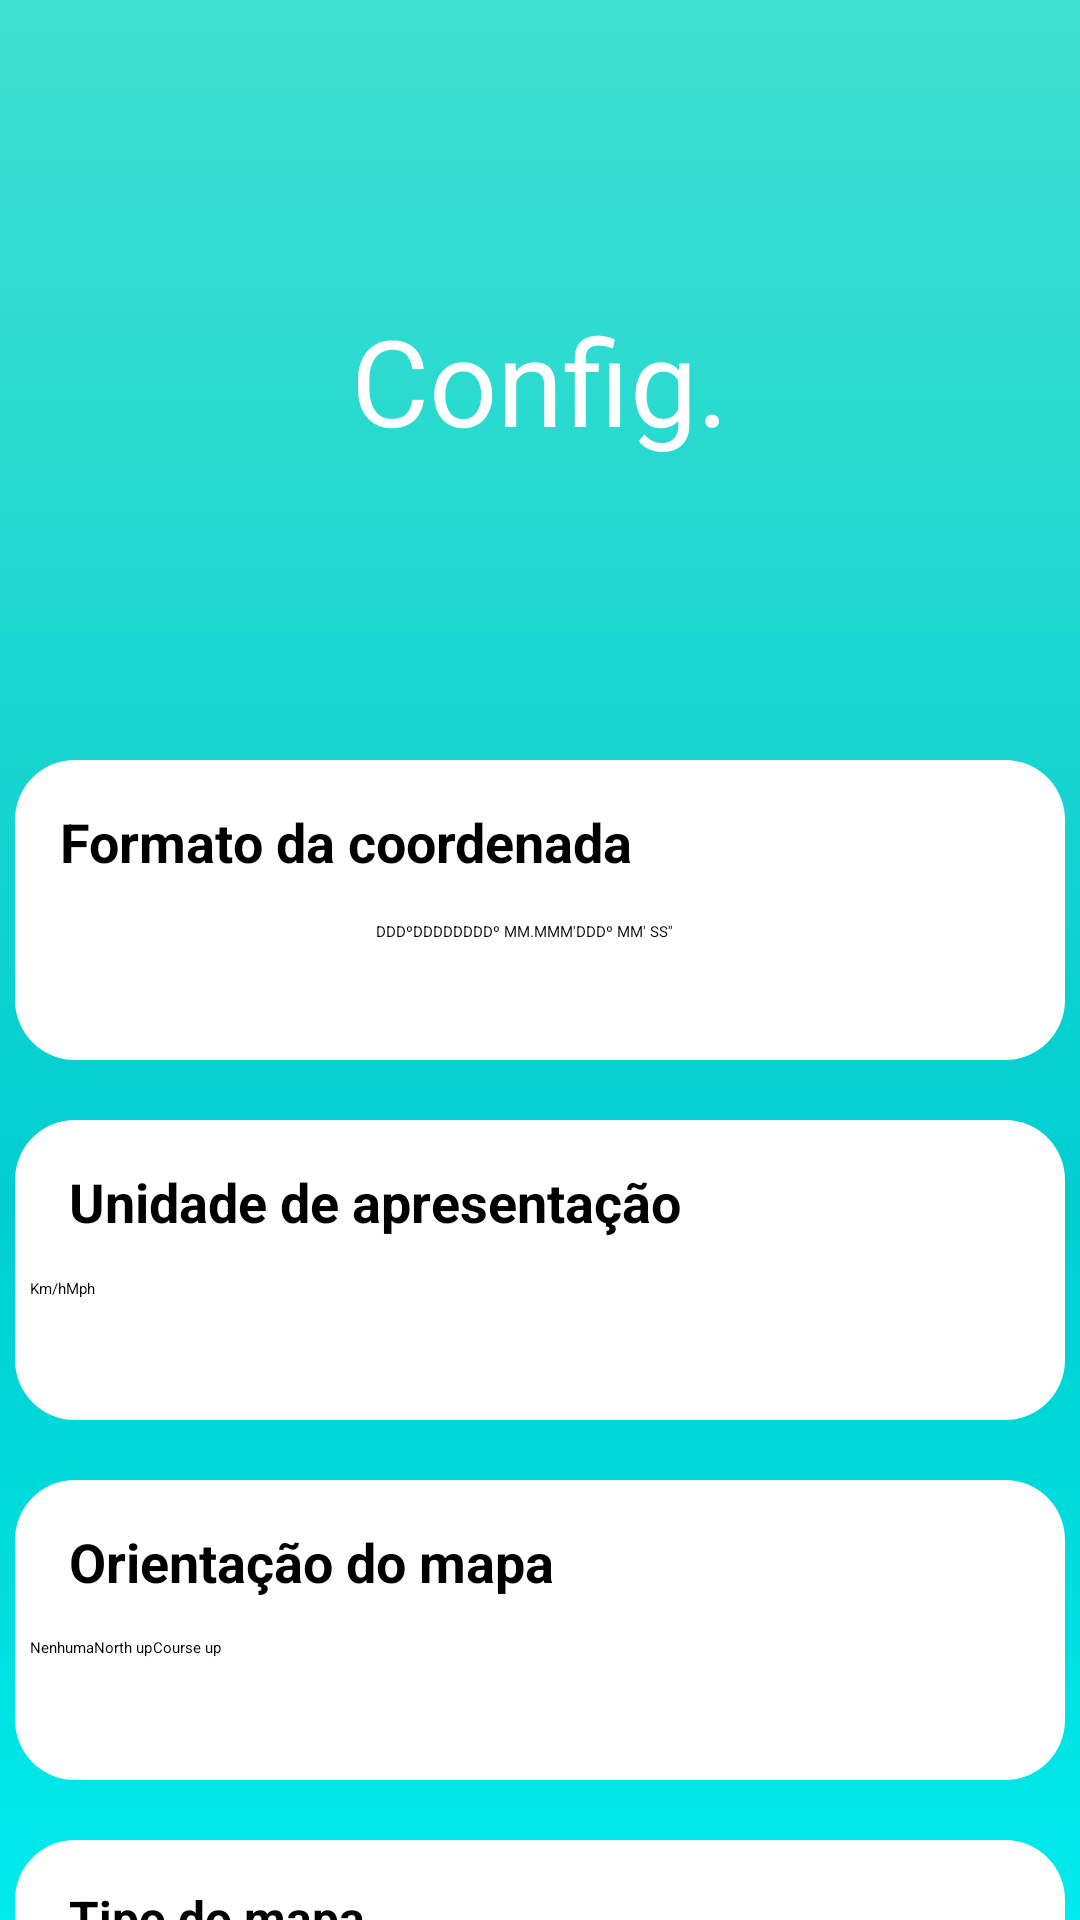

Reconstruct the res/layout file that produces this screen, plus the resources it refers to.
<!-- AndroidManifest.xml: application theme Theme.Projeto -->
<!-- res/layout/activity_configuracao.xml -->
<?xml version="1.0" encoding="utf-8"?>
<androidx.core.widget.NestedScrollView xmlns:app="http://schemas.android.com/apk/res-auto"
    xmlns:tools="http://schemas.android.com/tools"
    android:layout_width="match_parent"
    android:layout_height="match_parent"
    android:fillViewport="true"
    xmlns:android="http://schemas.android.com/apk/res/android">


<androidx.constraintlayout.widget.ConstraintLayout
    android:layout_width="match_parent"
    android:layout_height="match_parent"
    android:background="@drawable/fundo"
    tools:context=".Configuracao">

    <TextView
        android:id="@+id/txtTituloConfig"
        android:layout_width="wrap_content"
        android:layout_height="wrap_content"
        android:layout_marginTop="100dp"
        android:text="@string/txtTituloConfig"
        android:textColor="@color/white"
        android:textSize="40sp"
        app:layout_constraintEnd_toEndOf="parent"
        app:layout_constraintStart_toStartOf="parent"
        app:layout_constraintTop_toTopOf="parent"
        tools:ignore="TextContrastCheck" />

    <View
        android:id="@+id/containerComponents1"
        style="@style/ContainerComponents1"
        app:layout_constraintEnd_toEndOf="parent"
        app:layout_constraintStart_toStartOf="parent"
        app:layout_constraintTop_toBottomOf="@id/txtTituloConfig" />

    <View
        android:id="@+id/containerComponents2"
        style="@style/ContainerComponents2"
        app:layout_constraintEnd_toEndOf="parent"
        app:layout_constraintStart_toStartOf="parent"
        app:layout_constraintTop_toBottomOf="@id/containerComponents1" />

    <View
        android:id="@+id/containerComponents3"
        style="@style/ContainerComponents3"
        app:layout_constraintEnd_toEndOf="parent"
        app:layout_constraintStart_toStartOf="parent"
        app:layout_constraintTop_toBottomOf="@id/containerComponents2" />

    <View
        android:id="@+id/containerComponents4"
        style="@style/ContainerComponents4"
        app:layout_constraintEnd_toEndOf="parent"
        app:layout_constraintStart_toStartOf="parent"
        app:layout_constraintTop_toBottomOf="@id/containerComponents3" />

    <View
        android:id="@+id/containerComponents5"
        style="@style/ContainerComponents5"
        app:layout_constraintEnd_toEndOf="parent"
        app:layout_constraintStart_toStartOf="parent"
        app:layout_constraintTop_toBottomOf="@id/containerComponents4"
        app:layout_constraintBottom_toBottomOf="parent"/>

    <TextView
        android:id="@+id/txtformato"
        android:layout_width="wrap_content"
        android:layout_height="wrap_content"
        android:layout_marginStart="15dp"
        android:layout_marginTop="15dp"
        android:text="@string/txtformato"
        android:textColor="@color/black"
        android:textSize="18sp"
        android:textStyle="bold"
        app:layout_constraintStart_toStartOf="@id/containerComponents1"
        app:layout_constraintTop_toTopOf="@id/containerComponents1"
        />

    <RadioGroup
        android:id="@+id/formatgroup"
        android:layout_width="wrap_content"
        android:layout_height="wrap_content"
        android:layout_marginEnd="10dp"
        android:orientation="horizontal"
        app:layout_constraintEnd_toEndOf="@id/containerComponents1"
        app:layout_constraintStart_toStartOf="@id/containerComponents1"
        app:layout_constraintTop_toBottomOf="@id/txtformato"
        app:layout_constraintBottom_toBottomOf="@id/containerComponents1"
        >


        <RadioButton
            android:id="@+id/rd_1"
            android:layout_width="match_parent"
            android:layout_height="22dp"
            android:text="@string/rd_1_txt"
            android:textColor="@color/black"
            tools:ignore="TouchTargetSizeCheck" />

        <RadioButton
            android:id="@+id/rd_2"
            android:layout_width="match_parent"
            android:layout_height="30dp"
            android:text="@string/rd_2_txt"
            android:textColor="@color/black"
            tools:ignore="TouchTargetSizeCheck" />

        <RadioButton
            android:id="@+id/rd_3"
            android:layout_width="match_parent"
            android:layout_height="32dp"
            android:text="@string/rd_3_txt"
            android:textColor="@color/black"
            tools:ignore="TouchTargetSizeCheck" />
    </RadioGroup>

    <TextView
        android:id="@+id/txtunidade"
        android:layout_width="wrap_content"
        android:layout_height="wrap_content"
        android:layout_marginStart="18dp"
        android:layout_marginTop="15dp"
        android:textColor="@color/black"
        android:textSize="18sp"
        android:textStyle="bold"
        android:text="@string/txtunidade_txt"
        app:layout_constraintStart_toStartOf="@id/containerComponents2"
        app:layout_constraintTop_toTopOf="@id/containerComponents2" />

    <RadioGroup
        android:id="@+id/unidadeGroup"
        android:layout_width="wrap_content"
        android:layout_height="wrap_content"
        android:layout_marginStart="5dp"
        android:orientation="horizontal"
        app:layout_constraintStart_toStartOf="@id/containerComponents2"
        app:layout_constraintTop_toBottomOf="@id/txtunidade"
        app:layout_constraintBottom_toBottomOf="@id/containerComponents2">

        <RadioButton
            android:id="@+id/rdKM"
            android:layout_width="match_parent"
            android:layout_height="34dp"
            android:text="@string/rdKM_txt"
            android:textColor="@color/black"
            tools:ignore="TouchTargetSizeCheck" />

        <RadioButton
            android:id="@+id/rdMH"
            android:layout_width="match_parent"
            android:layout_height="31dp"
            android:text="@string/rdMH_txt"
            android:textColor="@color/black"
            tools:ignore="TouchTargetSizeCheck" />
    </RadioGroup>

    <TextView
        android:id="@+id/txtOrient"
        android:layout_width="wrap_content"
        android:layout_height="wrap_content"
        android:layout_marginStart="18dp"
        android:layout_marginTop="15dp"
        android:textSize="18sp"
        android:textStyle="bold"
        android:textColor="@color/black"
        android:text="@string/txtOrient_txt"
        app:layout_constraintStart_toStartOf="@id/containerComponents3"
        app:layout_constraintTop_toTopOf="@id/containerComponents3" />

    <RadioGroup
        android:id="@+id/orientGroup"
        android:layout_width="wrap_content"
        android:layout_height="wrap_content"
        android:orientation="horizontal"
        android:layout_marginStart="5dp"
        app:layout_constraintStart_toStartOf="@id/containerComponents3"
        app:layout_constraintTop_toBottomOf="@id/txtOrient"
        app:layout_constraintBottom_toBottomOf="@id/containerComponents3">

        <RadioButton
            android:id="@+id/rdNen"
            android:layout_width="match_parent"
            android:layout_height="32dp"
            android:text="@string/rdNen_txt"
            android:textColor="@color/black"
            tools:ignore="TouchTargetSizeCheck" />

        <RadioButton
            android:id="@+id/rdNorth"
            android:layout_width="match_parent"
            android:layout_height="35dp"
            android:text="@string/rdNorth_txt"
            android:textColor="@color/black"
            tools:ignore="TouchTargetSizeCheck" />

        <RadioButton
            android:id="@+id/rdCourse"
            android:layout_width="match_parent"
            android:layout_height="34dp"
            android:text="@string/rdCourse_txt"
            android:textColor="@color/black"
            tools:ignore="TouchTargetSizeCheck" />

    </RadioGroup>

    <TextView
        android:id="@+id/txtTipo"
        android:layout_width="wrap_content"
        android:layout_height="wrap_content"
        android:layout_marginStart="18dp"
        android:layout_marginTop="15dp"
        android:textSize="16sp"
        android:textStyle="bold"
        android:textColor="@color/black"
        android:text="@string/txtTipo_txt"
        app:layout_constraintStart_toStartOf="@id/containerComponents4"
        app:layout_constraintTop_toTopOf="@id/containerComponents4"  />

    <RadioGroup
        android:id="@+id/tipoGroup"
        android:layout_width="wrap_content"
        android:layout_height="wrap_content"
        android:orientation="horizontal"
        android:layout_marginStart="5dp"
        app:layout_constraintStart_toStartOf="@id/containerComponents4"
        app:layout_constraintTop_toBottomOf="@id/txtTipo"
        app:layout_constraintBottom_toBottomOf="@id/containerComponents4">

        <RadioButton
            android:id="@+id/rdVetor"
            android:layout_width="match_parent"
            android:layout_height="31dp"
            android:text="@string/rdVetor_txt"
            android:textColor="@color/black"
            tools:ignore="TouchTargetSizeCheck" />

        <RadioButton
            android:id="@+id/rdImg"
            android:layout_width="match_parent"
            android:layout_height="34dp"
            android:text="@string/rdImg_txt"
            android:textColor="@color/black"
            tools:ignore="TouchTargetSizeCheck" />
    </RadioGroup>

    <TextView
        android:id="@+id/txtInfo"
        android:layout_width="wrap_content"
        android:layout_height="wrap_content"
        android:layout_marginStart="16dp"
        android:textSize="16sp"
        android:textStyle="bold"
        android:textColor="@color/black"
        android:text="@string/txtInfo_txt"
        app:layout_constraintBottom_toBottomOf="@id/containerComponents5"
        app:layout_constraintStart_toStartOf="@id/containerComponents5"
        app:layout_constraintTop_toTopOf="@id/containerComponents5" />

    <androidx.appcompat.widget.SwitchCompat
        android:id="@+id/switchInfo"
        android:thumb="@drawable/switchbutton"
        android:layout_width="wrap_content"
        android:layout_height="wrap_content"
        app:layout_constraintEnd_toEndOf="@id/containerComponents5"
        app:layout_constraintStart_toEndOf="@id/txtInfo"
        app:layout_constraintTop_toTopOf="@id/containerComponents5"
        app:track="@drawable/switchtracker"
        />
</androidx.constraintlayout.widget.ConstraintLayout>
</androidx.core.widget.NestedScrollView>
<!-- resources referenced by this layout -->
<resources>
  <color name="black">#FF000000</color>
  <color name="white">#FFFFFFFF</color>
  <!-- drawable fundo (drawable) -->
  <?xml version="1.0" encoding="utf-8"?>
  <shape xmlns:android="http://schemas.android.com/apk/res/android">
      
      <gradient
          android:startColor="@color/aqua"
          android:centerColor="@color/darkTurquoise"
          android:endColor="@color/turquoise"
          android:angle="90"
          />
  </shape>
  <string name="rdCourse_txt">Course up</string>
  <string name="rdImg_txt">Imagem de Satélite</string>
  <string name="rdKM_txt">Km/h</string>
  <string name="rdMH_txt">Mph</string>
  <string name="rdNen_txt">Nenhuma</string>
  <string name="rdNorth_txt">North up</string>
  <string name="rdVetor_txt">Vetorial</string>
  <string name="rd_1_txt">DDDºDDDDD</string>
  <string name="rd_2_txt">DDDº MM.MMM\'</string>
  <string name="rd_3_txt">DDDº MM\' SS\'\'</string>
  <string name="txtInfo_txt">Informações de tráfego</string>
  <string name="txtOrient_txt">Orientação do mapa</string>
  <string name="txtTipo_txt">Tipo do mapa</string>
  <string name="txtTituloConfig">Config.</string>
  <string name="txtformato">Formato da coordenada</string>
  <string name="txtunidade_txt">Unidade de apresentação</string>
  <style name="ContainerComponents1">
          <item name="android:layout_width">match_parent</item>
          <item name="android:layout_height">100dp</item>
          <item name="android:background">@drawable/container_components</item>
          <item name="android:layout_marginRight">5dp</item>
          <item name="android:layout_marginLeft">5dp</item>
          <item name="android:layout_marginTop">100dp</item>
      </style>
  <style name="ContainerComponents2">
          <item name="android:layout_width">match_parent</item>
          <item name="android:layout_height">100dp</item>
          <item name="android:background">@drawable/container_components</item>
          <item name="android:layout_marginRight">5dp</item>
          <item name="android:layout_marginLeft">5dp</item>
          <item name="android:layout_marginTop">20dp</item>
      </style>
  <style name="ContainerComponents3">
          <item name="android:layout_width">match_parent</item>
          <item name="android:layout_height">100dp</item>
          <item name="android:background">@drawable/container_components</item>
          <item name="android:layout_marginRight">5dp</item>
          <item name="android:layout_marginLeft">5dp</item>
          <item name="android:layout_marginTop">20dp</item>
      </style>
  <style name="ContainerComponents4">
          <item name="android:layout_width">match_parent</item>
          <item name="android:layout_height">100dp</item>
          <item name="android:background">@drawable/container_components</item>
          <item name="android:layout_marginRight">5dp</item>
          <item name="android:layout_marginLeft">5dp</item>
          <item name="android:layout_marginTop">20dp</item>
      </style>
  <style name="ContainerComponents5">
          <item name="android:layout_width">match_parent</item>
          <item name="android:layout_height">50dp</item>
          <item name="android:background">@drawable/container_components</item>
          <item name="android:layout_marginRight">5dp</item>
          <item name="android:layout_marginLeft">5dp</item>
          <item name="android:layout_marginTop">20dp</item>
          <item name="android:layout_marginBottom">20dp</item>
      </style>
  <color name="aqua">#00FFFF</color>
  <color name="darkTurquoise">#00CED1</color>
  <color name="turquoise">#40E0D0</color>
  <!-- drawable container_components (drawable) -->
  <?xml version="1.0" encoding="utf-8"?>
  <shape xmlns:android="http://schemas.android.com/apk/res/android">
      
      <solid android:color="@color/white"/>
      
      <corners android:radius="20dp"/>
  </shape>
  <color name="teal_200">#FF03DAC5</color>
  <color name="teal_700">#FF018786</color>
</resources>
